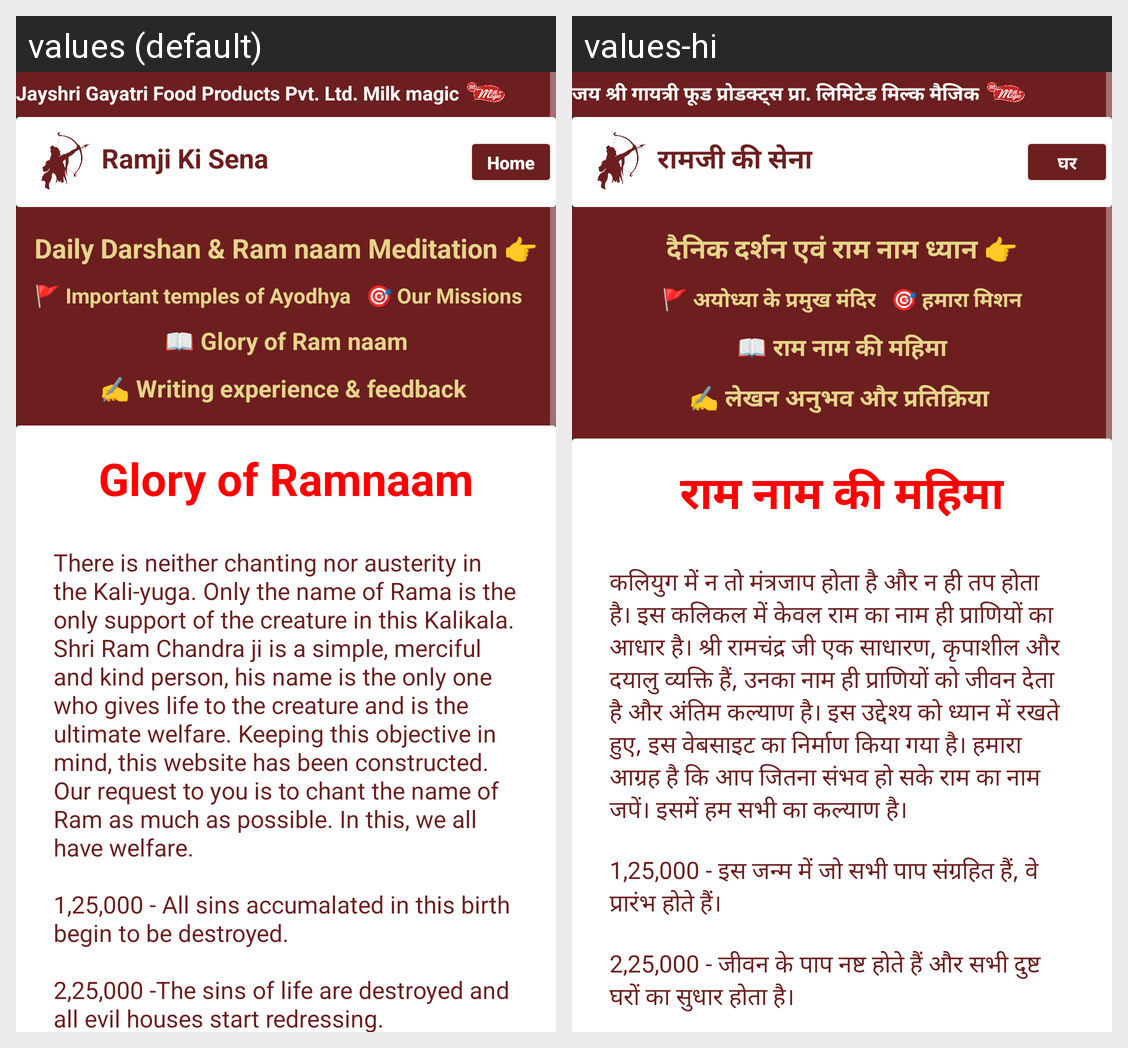

Strings drawn on this Android screen and how each of the app's shown locales translates them:
Android screen res/layout/activity_glory_of_ramnaam.xml rendered under 2 locales, left to right: values (default), values-hi. Device: Nexus 5 (rendered at 1080×1920; each locale shown at half size, 540×960, under a caption strip naming it); theme Theme.RamjiKiSena.
Strings drawn on this screen, with the default value and each locale's value (text and hints the layout hard-codes, and strings that could not be matched under every locale, appear in the picture but are not listed):

sposor
  values: Jayshri Gayatri Food Products Pvt. Ltd. Milk magic
  values-hi: जय श्री गायत्री फूड प्रोडक्ट्स प्रा. लिमिटेड मिल्क मैजिक

app_name
  values: Ramji Ki Sena
  values-hi: रामजी की सेना

home
  values: Home
  values-hi: घर

DailyDarshan
  values: Daily Darshan & Ram naam Meditation 👉
  values-hi: दैनिक दर्शन एवं राम नाम ध्यान 👉

Imp
  values: 🚩 Important temples of Ayodhya
  values-hi: 🚩 अयोध्या के प्रमुख मंदिर

missions
  values: 🎯 Our Missions
  values-hi: 🎯 हमारा मिशन

glory
  values: 📖 Glory of Ram naam
  values-hi: 📖 राम नाम की महिमा

write
  values: ✍️ Writing experience & feedback 
      
  values-hi: ✍️ लेखन अनुभव और प्रतिक्रिया 
      

glory_of_ramnaam
  values: Glory of Ramnaam
  values-hi: राम नाम की महिमा

content_glory
  values: There is neither chanting nor austerity in the Kali-yuga. Only the name of Rama is the only support of the creature in this Kalikala. Shri Ram Chandra ji is a simple, merciful and kind person, his name is the only one who gives life to the creature and is the ultimate welfare. Keeping this objective in mind, this website has been constructed. Our request to you is to chant the name of Ram as much …[clipped]
  values-hi: कलियुग में न तो मंत्रजाप होता है और न ही तप होता है। इस कलिकल में केवल राम का नाम ही प्राणियों का आधार है। श्री रामचंद्र जी एक साधारण, कृपाशील और दयालु व्यक्ति हैं, उनका नाम ही प्राणियों को जीवन देता है और अंतिम कल्याण है। इस उद्देश्य को ध्यान में रखते हुए, इस वेबसाइट का निर्माण किया गया है। हमारा आग्रह है कि आप जितना संभव हो सके राम का नाम जपें। इसमें हम सभी का कल्याण है। 
      
      1,25,000 - इस जन्म …[clipped]
